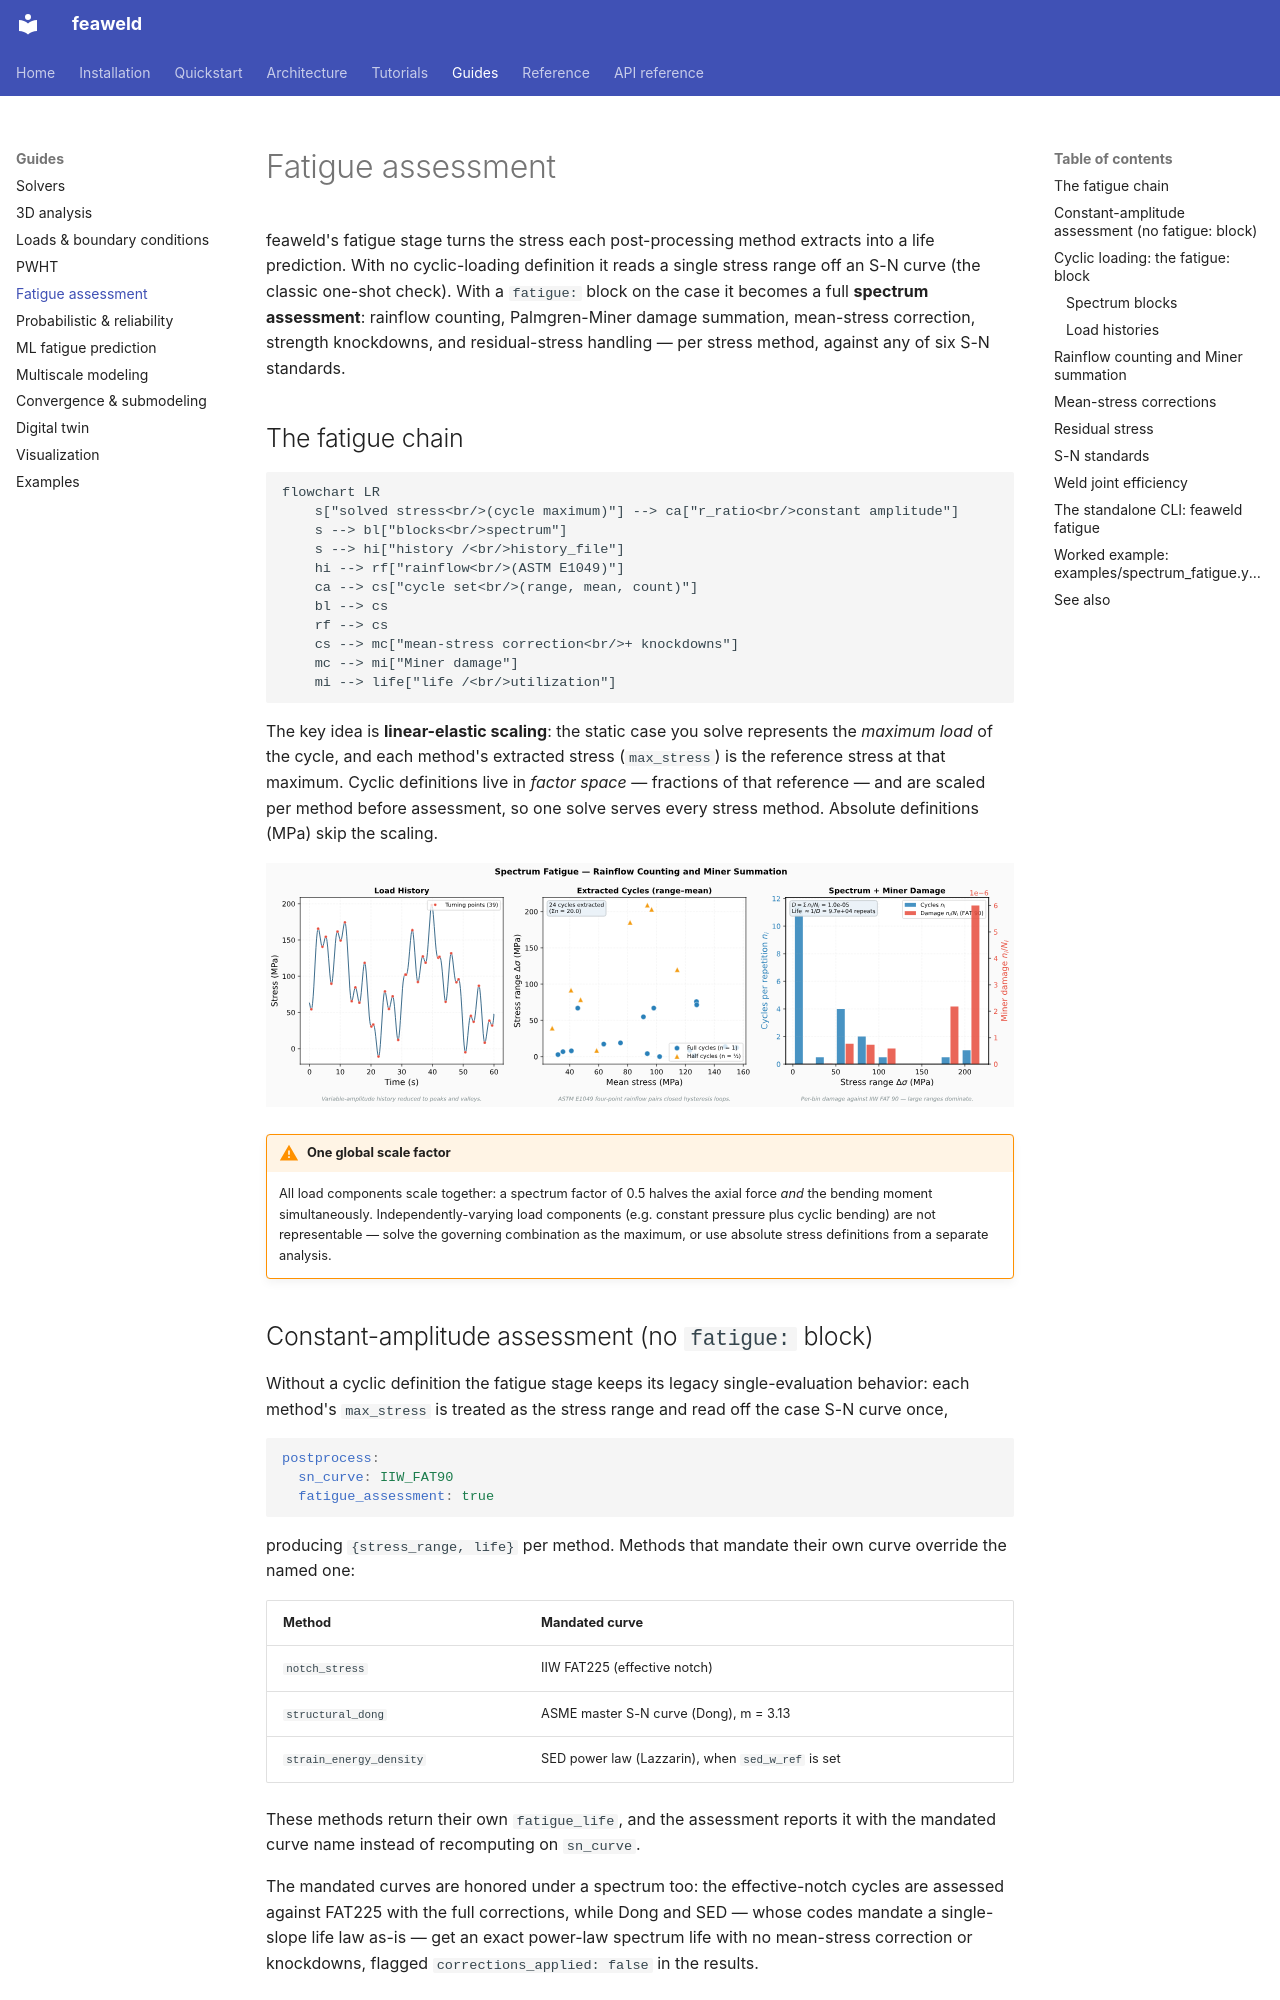

repository: sonoransun/feaweld · page: guides/fatigue_assessment/index.html · generator: mkdocs

# Fatigue assessment

feaweld's fatigue stage turns the stress each post-processing method extracts into
a life prediction. With no cyclic-loading definition it reads a single stress range
off an S-N curve (the classic one-shot check). With a `fatigue:` block on the case
it becomes a full **spectrum assessment**: rainflow counting, Palmgren-Miner damage
summation, mean-stress correction, strength knockdowns, and residual-stress
handling — per stress method, against any of six S-N standards.

## The fatigue chain

```mermaid
flowchart LR
    s["solved stress<br/>(cycle maximum)"] --> ca["r_ratio<br/>constant amplitude"]
    s --> bl["blocks<br/>spectrum"]
    s --> hi["history /<br/>history_file"]
    hi --> rf["rainflow<br/>(ASTM E1049)"]
    ca --> cs["cycle set<br/>(range, mean, count)"]
    bl --> cs
    rf --> cs
    cs --> mc["mean-stress correction<br/>+ knockdowns"]
    mc --> mi["Miner damage"]
    mi --> life["life /<br/>utilization"]
```

The key idea is **linear-elastic scaling**: the static case you solve represents
the *maximum load* of the cycle, and each method's extracted stress (`max_stress`)
is the reference stress at that maximum. Cyclic definitions live in *factor space*
— fractions of that reference — and are scaled per method before assessment, so
one solve serves every stress method. Absolute definitions (MPa) skip the scaling.

![Rainflow counting and spectrum concept](../images/rainflow_spectrum_concept.svg)

!!! warning "One global scale factor"
    All load components scale together: a spectrum factor of 0.5 halves the axial
    force *and* the bending moment simultaneously. Independently-varying load
    components (e.g. constant pressure plus cyclic bending) are not representable
    — solve the governing combination as the maximum, or use absolute stress
    definitions from a separate analysis.

## Constant-amplitude assessment (no `fatigue:` block)

Without a cyclic definition the fatigue stage keeps its legacy single-evaluation
behavior: each method's `max_stress` is treated as the stress range and read off
the case S-N curve once,

```yaml
postprocess:
  sn_curve: IIW_FAT90
  fatigue_assessment: true
```

producing `{stress_range, life}` per method. Methods that mandate their own curve
override the named one:

| Method | Mandated curve |
|--------|----------------|
| `notch_stress` | IIW FAT225 (effective notch) |
| `structural_dong` | ASME master S-N curve (Dong), m = 3.13 |
| `strain_energy_density` | SED power law (Lazzarin), when `sed_w_ref` is set |

These methods return their own `fatigue_life`, and the assessment reports it with
the mandated curve name instead of recomputing on `sn_curve`.

The mandated curves are honored under a spectrum too: the effective-notch cycles
are assessed against FAT225 with the full corrections, while Dong and SED — whose
codes mandate a single-slope life law as-is — get an exact power-law spectrum
life with no mean-stress correction or knockdowns, flagged
`corrections_applied: false` in the results.
